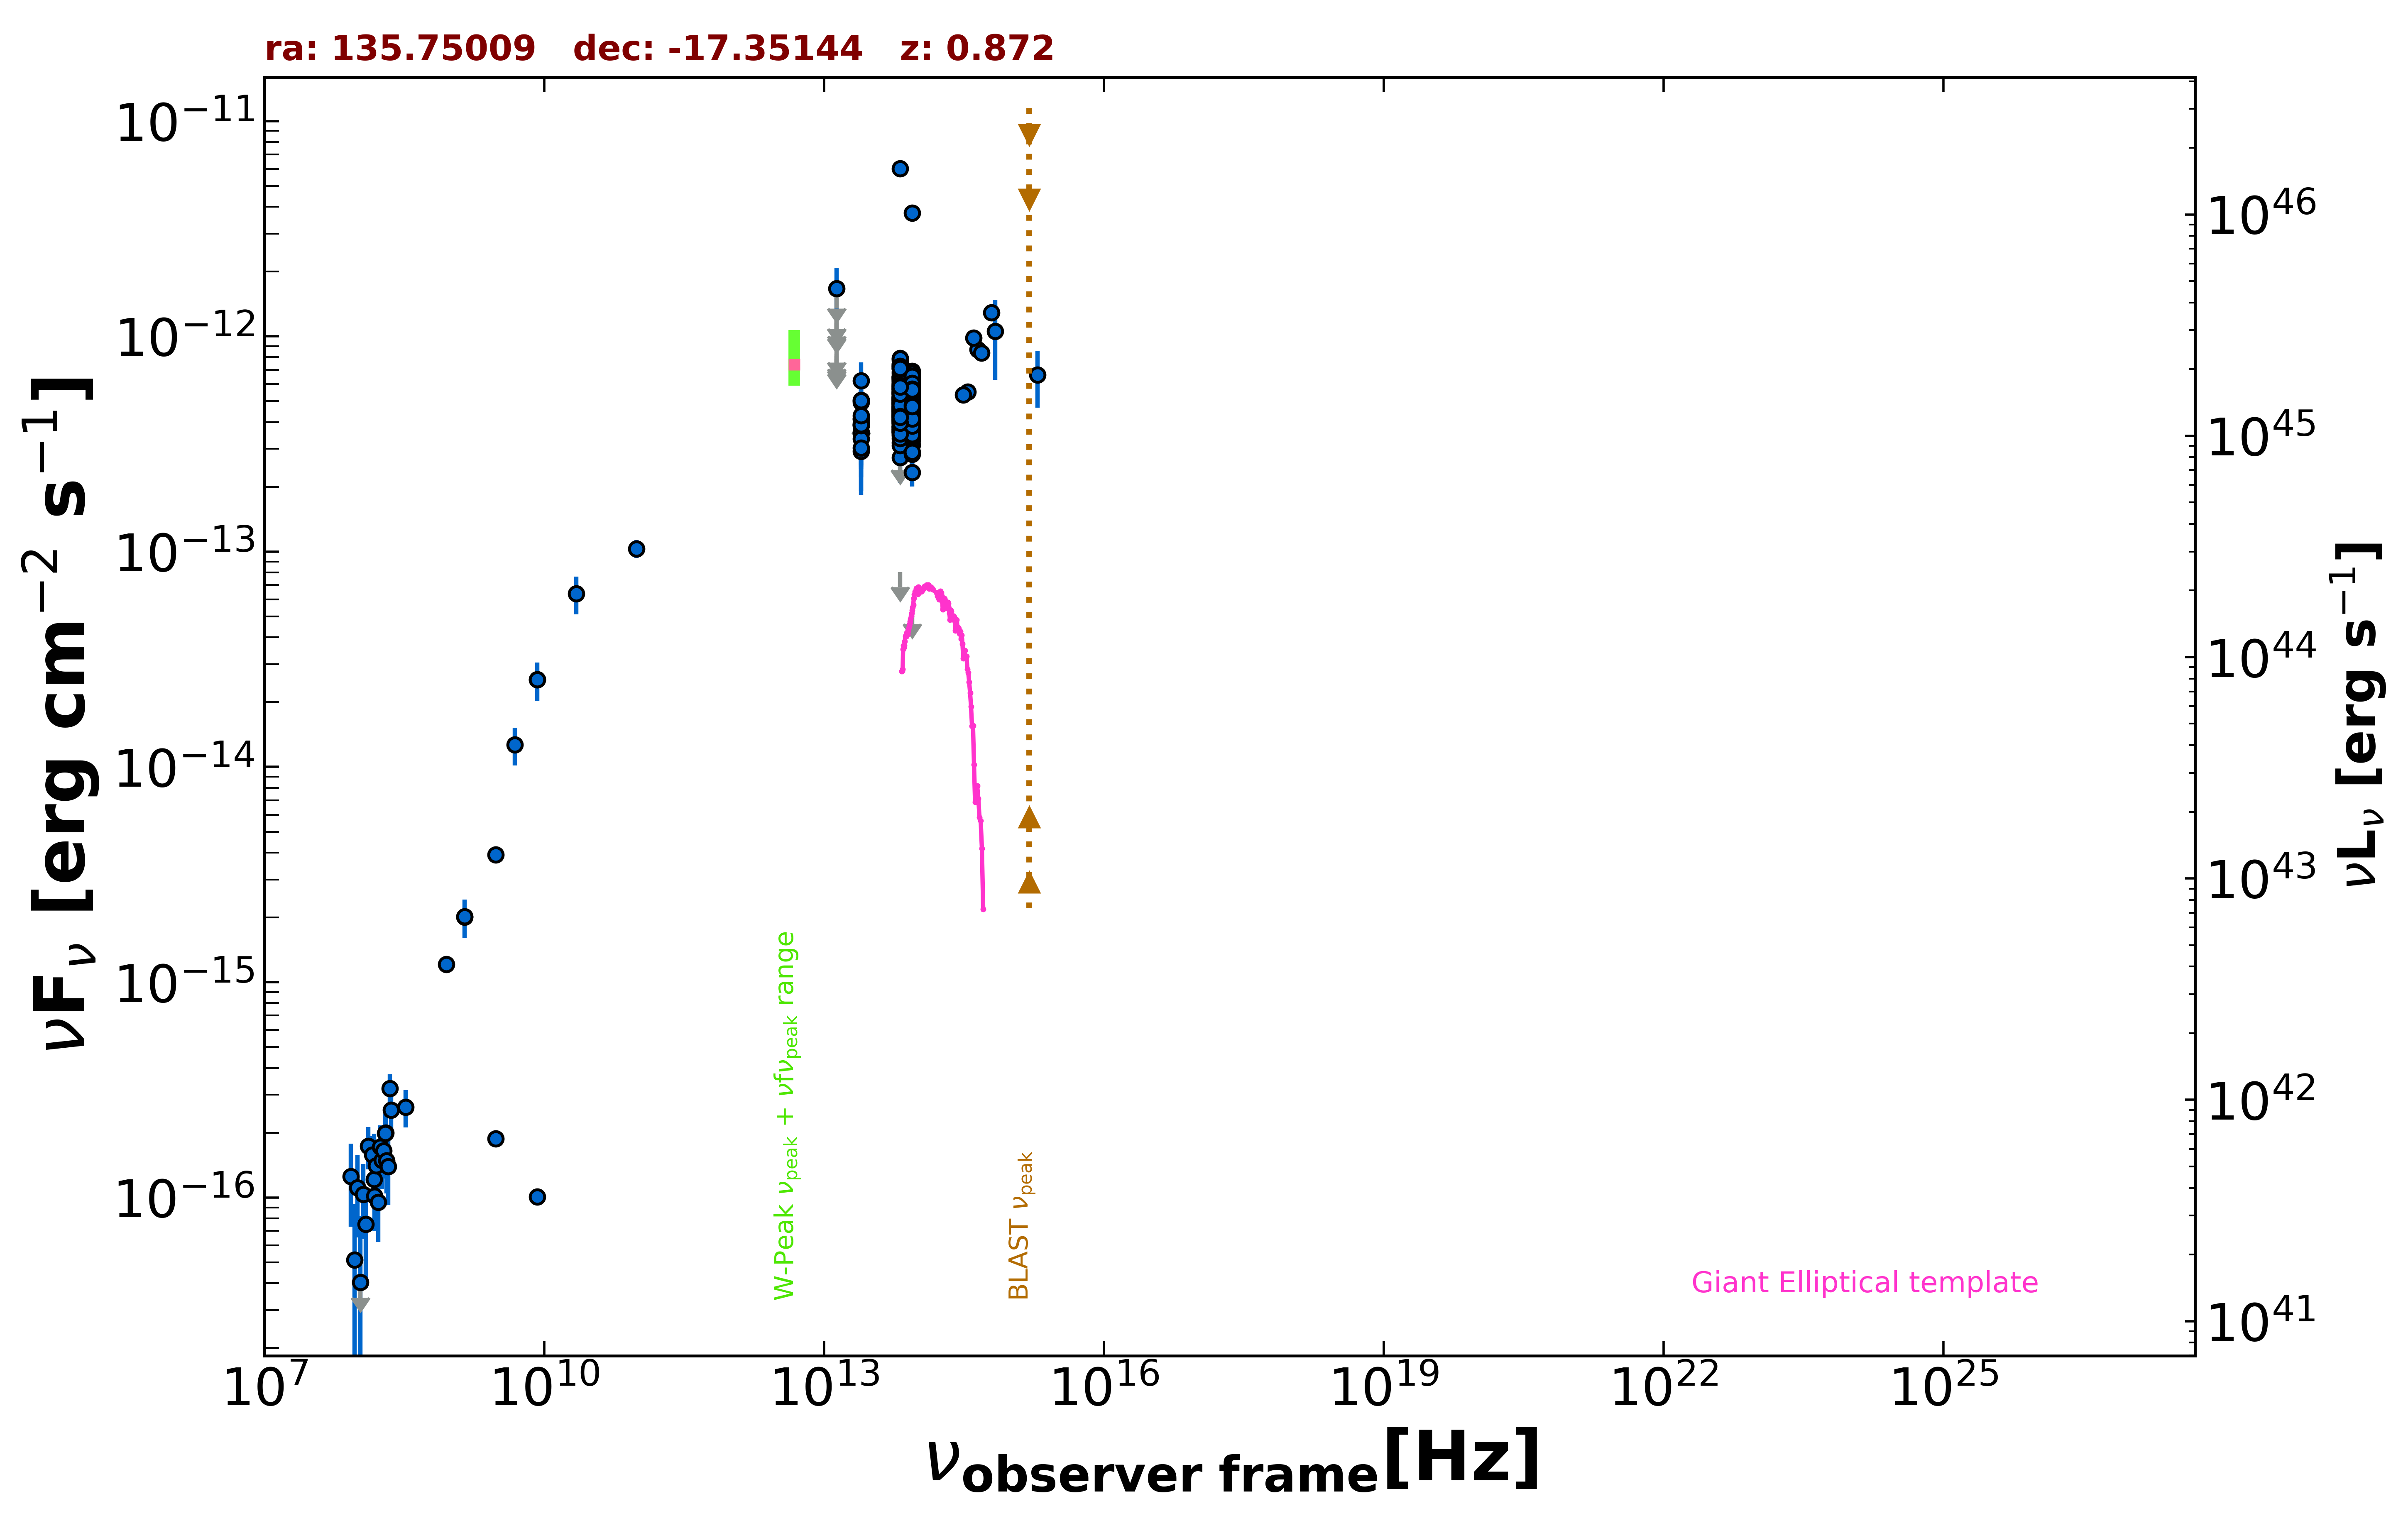

The file beside this chart, header and first rows:
freq., flux, err_flux, MJD_start, MJD_end, flag, catalog, reference
1.400e+09, 2.009e-15, 6.000e-17, 55000, 55000, , NVSS, Condon et al. 1998  AJ  115  1693
8.870e+08, 1.210e-15, 8.950e-17, 55000, 55000, , RACS, Hale et al. 2021  PASA  38  e058
3.000e+09, 3.907e-15, 2.400e-17, 55000, 55000, , VLASSQL, Gordon et al. 2021  ApJS  255  30
3.000e+09, 1.878e-16, 1.135e-17, 55000, 55000, , VLASSQL, Gordon et al. 2021  ApJS  255  30
1.500e+08, 1.214e-16, 1.325e-17, 55000, 55000, , TGSS150, Intema et al. 2017  A&A  598  A781
8.400e+09, 1.008e-16, 0.000e+00, 55000, 55000, , CRATES, Healey et al. 2007  ApJS  171  61
8.400e+09, 2.545e-14, 0.000e+00, 55000, 55000, , CRATES, Healey et al. 2007  ApJS  171  61
9.746e+10, 1.033e-13, 9.770e-15, 57234, 57234, , ALMA, Bonato et al. 2019  MNRAS  485  1188
8.817e+13, 4.153e-13, 2.950e-15, 55000, 55000, , UNWISE, Schlafly et al. 2019  ApJS  240  30
6.517e+13, 4.706e-13, 4.150e-15, 55000, 55000, , UNWISE, Schlafly et al. 2019  ApJS  240  30
8.817e+13, 5.087e-13, 1.360e-14, 55000, 55000, , WISE, Wright et al. 2010  AJ  140  1868
6.517e+13, 5.057e-13, 1.350e-14, 55000, 55000, , WISE, Wright et al. 2010  AJ  140  1868
2.498e+13, 3.944e-13, 3.640e-14, 55000, 55000, , WISE, Wright et al. 2010  AJ  140  1868
1.363e+13, 6.937e-13, 1.214e-13, 55000, 55000, , WISE, Wright et al. 2010  AJ  140  1868
8.817e+13, 4.840e-13, 3.835e-14, 57343, 57343, , NEOWISE, Mainzer et al. 2014  ApJ  792  30
6.517e+13, 5.222e-13, 4.670e-14, 57343, 57343, , NEOWISE, Mainzer et al. 2014  ApJ  792  30
8.817e+13, 4.935e-13, 3.230e-14, 57344, 57344, , NEOWISE, Mainzer et al. 2014  ApJ  792  30
6.517e+13, 4.676e-13, 5.005e-14, 57344, 57344, , NEOWISE, Mainzer et al. 2014  ApJ  792  30
8.817e+13, 4.682e-13, 3.410e-14, 57344, 57344, , NEOWISE, Mainzer et al. 2014  ApJ  792  30
6.517e+13, 4.612e-13, 3.740e-14, 57344, 57344, , NEOWISE, Mainzer et al. 2014  ApJ  792  30
8.817e+13, 4.476e-13, 3.920e-14, 57344, 57344, , NEOWISE, Mainzer et al. 2014  ApJ  792  30
6.517e+13, 4.229e-13, 4.565e-14, 57344, 57344, , NEOWISE, Mainzer et al. 2014  ApJ  792  30
8.817e+13, 4.022e-13, 2.930e-14, 57343, 57343, , NEOWISE, Mainzer et al. 2014  ApJ  792  30
6.517e+13, 4.482e-13, 3.965e-14, 57343, 57343, , NEOWISE, Mainzer et al. 2014  ApJ  792  30
8.817e+13, 4.150e-13, 2.755e-14, 57343, 57343, , NEOWISE, Mainzer et al. 2014  ApJ  792  30
6.517e+13, 4.256e-13, 3.885e-14, 57343, 57343, , NEOWISE, Mainzer et al. 2014  ApJ  792  30
8.817e+13, 4.530e-13, 2.800e-14, 57343, 57343, , NEOWISE, Mainzer et al. 2014  ApJ  792  30
6.517e+13, 4.039e-13, 4.025e-14, 57343, 57343, , NEOWISE, Mainzer et al. 2014  ApJ  792  30
8.817e+13, 4.216e-13, 3.775e-14, 57343, 57343, , NEOWISE, Mainzer et al. 2014  ApJ  792  30
6.517e+13, 3.762e-13, 4.060e-14, 57343, 57343, , NEOWISE, Mainzer et al. 2014  ApJ  792  30
8.817e+13, 4.290e-13, 4.875e-14, 57343, 57343, , NEOWISE, Mainzer et al. 2014  ApJ  792  30
6.517e+13, 4.494e-13, 3.900e-14, 57343, 57343, , NEOWISE, Mainzer et al. 2014  ApJ  792  30
8.817e+13, 4.041e-13, 2.905e-14, 57344, 57344, , NEOWISE, Mainzer et al. 2014  ApJ  792  30
6.517e+13, 3.980e-13, 4.815e-14, 57344, 57344, , NEOWISE, Mainzer et al. 2014  ApJ  792  30
8.817e+13, 4.251e-13, 2.980e-14, 57343, 57343, , NEOWISE, Mainzer et al. 2014  ApJ  792  30
6.517e+13, 4.523e-13, 4.295e-14, 57343, 57343, , NEOWISE, Mainzer et al. 2014  ApJ  792  30
8.817e+13, 5.172e-13, 3.195e-14, 57707, 57707, , NEOWISE, Mainzer et al. 2014  ApJ  792  30
6.517e+13, 5.198e-13, 5.135e-14, 57707, 57707, , NEOWISE, Mainzer et al. 2014  ApJ  792  30
8.817e+13, 4.765e-13, 2.985e-14, 57707, 57707, , NEOWISE, Mainzer et al. 2014  ApJ  792  30
6.517e+13, 6.544e-13, 4.710e-14, 57707, 57707, , NEOWISE, Mainzer et al. 2014  ApJ  792  30
8.817e+13, 6.054e-13, 4.295e-14, 57708, 57708, , NEOWISE, Mainzer et al. 2014  ApJ  792  30
6.517e+13, 4.987e-13, 4.415e-14, 57708, 57708, , NEOWISE, Mainzer et al. 2014  ApJ  792  30
8.817e+13, 4.935e-13, 3.135e-14, 57707, 57707, , NEOWISE, Mainzer et al. 2014  ApJ  792  30
6.517e+13, 5.085e-13, 4.125e-14, 57707, 57707, , NEOWISE, Mainzer et al. 2014  ApJ  792  30
8.817e+13, 4.739e-13, 2.840e-14, 57707, 57707, , NEOWISE, Mainzer et al. 2014  ApJ  792  30
6.517e+13, 6.490e-13, 4.905e-14, 57707, 57707, , NEOWISE, Mainzer et al. 2014  ApJ  792  30
8.817e+13, 4.989e-13, 3.035e-14, 57707, 57707, , NEOWISE, Mainzer et al. 2014  ApJ  792  30
6.517e+13, 5.103e-13, 4.045e-14, 57707, 57707, , NEOWISE, Mainzer et al. 2014  ApJ  792  30
8.817e+13, 5.327e-13, 5.255e-14, 57708, 57708, , NEOWISE, Mainzer et al. 2014  ApJ  792  30
6.517e+13, 4.523e-13, 4.045e-14, 57708, 57708, , NEOWISE, Mainzer et al. 2014  ApJ  792  30
8.817e+13, 4.985e-13, 3.400e-14, 57707, 57707, , NEOWISE, Mainzer et al. 2014  ApJ  792  30
6.517e+13, 5.549e-13, 5.320e-14, 57707, 57707, , NEOWISE, Mainzer et al. 2014  ApJ  792  30
8.817e+13, 4.652e-13, 3.000e-14, 57708, 57708, , NEOWISE, Mainzer et al. 2014  ApJ  792  30
6.517e+13, 4.603e-13, 4.245e-14, 57708, 57708, , NEOWISE, Mainzer et al. 2014  ApJ  792  30
8.817e+13, 3.982e-13, 2.790e-14, 56790, 56790, , NEOWISE, Mainzer et al. 2014  ApJ  792  30
6.517e+13, 4.125e-13, 4.375e-14, 56790, 56790, , NEOWISE, Mainzer et al. 2014  ApJ  792  30
8.817e+13, 3.134e-13, 3.910e-14, 56791, 56791, , NEOWISE, Mainzer et al. 2014  ApJ  792  30
6.517e+13, 3.839e-13, 6.465e-14, 56791, 56791, , NEOWISE, Mainzer et al. 2014  ApJ  792  30
8.817e+13, 3.361e-13, 3.565e-14, 56790, 56790, , NEOWISE, Mainzer et al. 2014  ApJ  792  30
6.517e+13, 3.600e-13, 5.055e-14, 56790, 56790, , NEOWISE, Mainzer et al. 2014  ApJ  792  30
... 462 more rows
